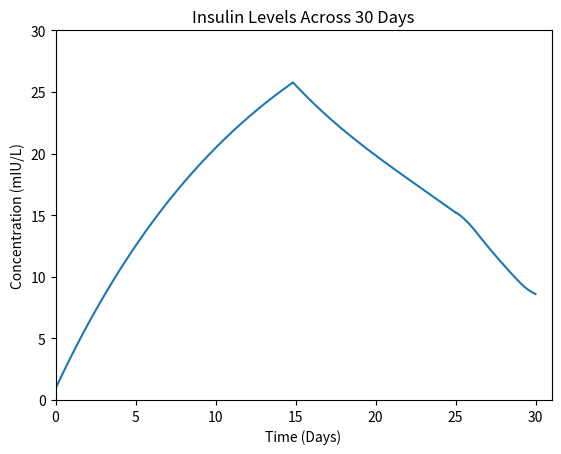

Source code (Python):
# -*- coding: utf-8 -*-
"""Fixing Edits pbl2 (Healthy + Birth Control).ipynb

Automatically generated by Colab.

Original file is located at
    https://colab.research.google.com/<link-removed>
"""

import numpy as np
import pandas as pd
import matplotlib.pyplot as plt
from scipy.integrate import odeint
import math

# Initializing Variables

outputVol = 5 # How much blood is flowing in general from the splitter

# Birth Control Intake
bcIntake = 0.086 * 0.5/24/60/314.46/5
#bcIntake = 0.5/24/60/314.46
addedData = np.ones(30) * bcIntake

# Fractions of Blood to Each Box
uterusFrac = 0.1 #
liverFrac = 0.27 #
brainFrac = 0.14 #
robFrac = 1 - (uterusFrac + liverFrac + brainFrac) #

# PR Receptor Info
kBind = 1 * (10**9) # Binding Rate Constant
PR = (50000 / (6.022 * (10**23))) * (10**4)

# LH Threshold (Peak Value, signaling Progesterone release)
thres = 39.21 * 1.44

# LH and Prog arrays
# in mmol/L, per day (source 1)
initprog_data = np.array([1, 1, 1, 1, 1, 1, 1, 1, 1, 1, 1, 1, 1, 1, 2.5, 5, 9, 14, 18, 20, 25, 28, 31, 33, 35, 30, 28, 20, 10, 1]) * 10**(-6)
print(initprog_data)
prog_data = np.add(initprog_data, addedData)
print(prog_data)
# in mmol/L, per day (source 2 -- data is in IU/L)
LH_data = np.array([6, 6.1, 6.4, 6.7, 7, 7.2, 7.4, 7.6, 8, 8.5, 9, 9.5, 10, 20, 35, 40, 30, 10, 9.5, 9, 8.7, 8.4, 8.2, 8.1, 7.7, 7.5, 7.4, 7.2, 7, 6.9]) * 1.44

days = np.arange(0, 43200, 1440)
mins = np.arange(0, 43200, 1)

# plt.figure()
# plt.scatter(np.arange(0, 43200, 1440), prog_data)
# plt.show()

# polyfits and plot
degree = 3
prog_fit1 = np.polyfit(days[0:14], prog_data[0:14], degree)
prog_mins1 = np.polyval(prog_fit1, mins)
prog_fit2 = np.polyfit(days[14:25], prog_data[14:25], degree)
prog_mins2 = np.polyval(prog_fit2, mins)
prog_fit3 = np.polyfit(days[25:], prog_data[25:], degree)
prog_mins3 = np.polyval(prog_fit3, mins)

# plt.figure()
# plt.plot(mins[0:14*1440], prog_mins1[0:14*1440], label="flat")
# plt.plot(mins[14*1440:25*1440], prog_mins2[14*1440:25*1440] - (0.1 * 10**(-5)), label="up")
# plt.plot(mins[25*1440:], prog_mins3[25*1440:] + (0.5 * 10**(-5)), label="down")
# plt.legend()
# plt.grid(True)
# plt.show()

# SLOPES (USE ORANGE FOR RELEASE)
dt = 1
prog_slope1 = np.gradient(prog_mins1, dt)
prog_slope2 = np.gradient(prog_mins2, dt)
prog_slope3 = np.gradient(prog_mins3, dt)

# plt.figure()
# plt.plot(mins[0:14*1440], prog_slope1[0:14*1440], label="flat")
# plt.plot(mins[14*1440:25*1440], prog_slope2[14*1440:25*1440], label="up")
# plt.plot(mins[25*1440:], prog_slope3[25*1440:], label="down")
# plt.legend()
# plt.grid(True)
# plt.show()

# LH Stuff
# interpolation
LH_mins = np.interp(mins, days, LH_data)

# plt.figure()
# plt.scatter(np.arange(0, 43200, 1440), LH_data)
# plt.plot(mins, LH_mins)
# plt.show()

prog_mins = np.concatenate((prog_mins1[0:14*1440], prog_mins2[14*1440:25*1440] - (0.1 * 10**(-5)), prog_mins3[25*1440:] + (0.5 * 10**(-5)))) # mmol/L
LH_mins = np.interp(mins, days, LH_data) # mmol/L
est_mins = (6*(0.01*LH_mins**2 + (10**10)*(prog_mins)**2)*(np.sin(mins*2*np.pi/28800))**2 + 5) * (3.6713 / 10**9) # mmol/L
#est_mins = (6*(0.01*LH_mins**2 + (10**10)*(prog_mins)**2)*(np.sin(mins*2*np.pi/28800))**2 + 5)

# plt.figure()
# #plt.plot(mins, prog_mins, label='Progesterone')
# #plt.plot(mins, LH_mins, label='LH')
# plt.plot(mins, est_mins, label='Estrogen')
# #plt.xlim(0, 45000)
# #plt.ylim(0, 60)
# plt.legend()
# plt.title("LH, Progesterone, and Estrogen Levels")

# slopes
dt = 1
LH_release = np.gradient(LH_mins, dt)
prog_release = np.gradient(prog_mins, dt)
est_release = np.gradient(est_mins, dt)

# plt.figure()
# #plt.plot(mins, prog_release, label='Progesterone')
# # plt.plot(mins, LH_release, label='LH')
# plt.plot(mins, est_release, label='Estrogen')
# plt.legend()

# print(np.min(prog_release))

'''
FUNCTIONS (BOXES ON OUR DIAGRAM)
'''

# Production Box
global release
release = False
def production(time):
  global release
  LH1 = LH_release[time - 1]
  LHbase = LH_mins[time - 1]
  if release or LHbase >= thres:
    release = True
    prog1 = (1 * 10**(-6))/24/60 + 1.05*prog_release[time - 1] if (prog_release[time - 1] > (-0.47 * 10**(-8))) else (1 * 10**(-8))/24/60 - 1.05*(0.47 * 10**(-8))
  else:
    prog1 = bcIntake + (1 * 10**(-6))/24/60   # maybe include adrenal gland release if this doesn't work
  est1 = est_release[time - 1] * (est_release[time - 1] > -0.01)

  return LH1, prog1, est1

# Splitter Box -> Mass In = Mass Out

def splitter(LH1, prog1, est1, allo1, ins1, LH11, prog11, est11, allo11, ins11):
  inletLH = LH1 + LH11
  inletProg = prog1 + prog11
  inletEst = est1 + est11
  inletAllo = allo1 + allo11
  inletIns = ins1 + ins11

  LH2 = liverFrac * inletLH
  prog2 = liverFrac * inletProg
  est2 = liverFrac * inletEst
  allo2 = liverFrac * inletAllo
  ins2 = liverFrac * inletIns

  LH3 = brainFrac * inletLH
  prog3 = brainFrac * inletProg
  est3 = brainFrac * inletEst
  allo3 = brainFrac * inletAllo
  ins3 = brainFrac * inletIns

  LH4 = uterusFrac * inletLH
  prog4 = uterusFrac * inletProg
  est4 = uterusFrac * inletEst
  allo4 = uterusFrac * inletAllo
  ins4 = uterusFrac * inletIns

  LH5 = robFrac * inletLH
  prog5 = robFrac * inletProg
  est5 = robFrac * inletEst
  allo5 = robFrac * inletAllo
  ins5 = robFrac * inletIns

  return LH2, prog2, est2, allo2, ins2, LH3, prog3, est3, allo3, ins3, LH4, prog4, est4, allo4, ins4, LH5, prog5, est5, allo5, ins5

# Liver Box
def liver(LH2, prog2, est2, allo2, ins2):
  kMetProg = math.log(2)/ (60 * 60) # Need to figure out progesterone's half life
  #kMetProg = math.log(2)/ (20 * 60)
  #kMetEst = math.log(2)/ (17 * 60)
  kMetEst = 0
  #kMetInsulin = math.log(2) / (6.5 * 1)
  kMetInsulin = math.log(2) / (6.5 * 1)
  #kMetInsulin = 0
  kMetAllo = math.log(2) / (9 * 60)
  #kMetLH = math.log(2) / (11 * 60)
  kMetLH = 0
  prog7 = prog2 - (kMetProg * prog2)
  LH7 = LH2 - (kMetLH * LH2)
  est7 = est2 - (kMetEst * est2)
  allo7 = allo2 - (kMetAllo * allo2 * 2)
  ins7 = ins2 - (kMetInsulin * ins2)
  return LH7, prog7, est7, allo7, ins7

# Uterus Box
def uterus(LH3, prog3, est3, allo3, ins3, prog8):
  LH8 = LH3
  prog8 = prog3 - (kBind * prog8 * PR)
  allo8 = allo3
  ins8 = ins3
  est8 = est3
  return LH8, prog8, est8, allo8, ins8

# Brain Box
def brain(LH4, prog4, est4, allo4, ins4, prog9):
  LH9 = LH4
  prog9 = prog4 - (kBind * prog9 * PR)
  allo9 = allo4 + (9.57 * (10**-6) * prog9 * 1000) + (7.69 * (10**(-11)))
  ins9 = ins4
  est9 = est4
  return LH9, prog9, est9, allo9, ins9

# ROB Box (insulin generation)
def rob(LH5, prog5, est5, allo5, ins5):
  LH10 = LH5
  prog10 = prog5
  allo10 = allo5
  est10 = est5
  # insulinGen = 6.00 + 0.025 * (prog5 * 314.46 * (10**9) / (10**3)) #+ 0.086 * (est5 * 272.38) #* (6 * 10**(-9)) # * (10**9) / (10**3)
  insulinGen = 6.00 + 0.025 * (prog5 * 314.46 * (10**9) / (10**3)) + 0.086 * (est5 * 272.38 * (10**3)) * (6 * 10**(-9)) * (10**9) / (10**3)
  ins10 = ins5 + (insulinGen * robFrac) # * (6.9444 / (10**9)
  ins10 = ins5 - (2 * (10**(-9)) * ins10)
  #print(insulinGen)
  return LH10, prog10, est10, allo10, ins10

# Mixer Box -> No rxns (Mass in = Mass out)

def mixer(LH7, prog7, est7, allo7, ins7, LH8, prog8, est8, allo8, ins8, LH9, prog9, est9, allo9, ins9, LH10, prog10, est10, allo10, ins10):

  prog11 = prog7 + prog8 + prog9 + prog10
  LH11 = LH7 + LH8 + LH9 + LH10
  est11 = est7 + est8 + est9 + est10
  allo11 = allo7 + allo8 + allo9 + allo10
  if prog11 < 0:
    insulinGen = 6.00 + 0.086 * (est11 * 272.38 * pow(10, 3)) + 60
  else:
    insulinGen = 6.00 + 0.025 * (prog11 * 314.46 * pow(10, 6)) + 0.086 * (est11 * 272.38 * pow(10, 3)) + 60
  if est11 >= 1.0:
    print(prog10)
  insSum = ins7 + ins8 + ins9 + ins10
  ins11 = (0.75* 10**(-10)) * (insSum + insulinGen)

  return LH11, prog11, est11, allo11, ins11

'''
DATAFRAME
'''

colnames = []
compounds = ["LH", "prog", "est", "allo", "ins"]
for i in range (1, 12):
    for compound in compounds:
        colnames.append(f"{compound}{i}")

data = pd.DataFrame(columns=colnames, index=range(43201))

# initialize everything as 0, conditions/ICs below
zeros = [0] * 55
LH1, prog1, est1, allo1, ins1, LH2, prog2, est2, allo2, ins2, LH3, prog3, est3, allo3, ins3, LH4, prog4, est4, allo4, ins4, \
  LH5, prog5, est5, allo5, ins5, LH6, prog6, est6, allo6, ins6, LH7, prog7, est7, allo7, ins7, LH8, prog8, est8, allo8, ins8, \
  LH9, prog9, est9, allo9, ins9, LH10, prog10, est10, allo10, ins10, LH11, prog11, est11, allo11, ins11 = zeros

# constants/initial conditions here
# initial values into stream 11 (mmol/L)
LH11 = 6
prog11 = 1 * 10**(-6)
est11 = 20 * 3.6713 / 10**9
allo11 = 7.69e-11
#allo1 = 5e-6
ins11 = 30 * 10**(-9)

# fill into row 0 of data
data.iloc[0] = [LH1, prog1, est1, allo1, ins1, LH2, prog2, est2, allo2, ins2, LH3, prog3, est3, allo3, ins3, LH4, prog4, est4, allo4, ins4, \
  LH5, prog5, est5, allo5, ins5, LH6, prog6, est6, allo6, ins6, LH7, prog7, est7, allo7, ins7, LH8, prog8, est8, allo8, ins8, \
  LH9, prog9, est9, allo9, ins9, LH10, prog10, est10, allo10, ins10, LH11, prog11, est11, allo11, ins11]

for i in range(1, 43201):
  LH1, prog1, est1 = production(i)
  LH2, prog2, est2, allo2, ins2, LH3, prog3, est3, allo3, ins3, LH4, prog4, est4, allo4, ins4, LH5, prog5, est5, allo5, ins5 = splitter(LH1, prog1, est1, allo1, ins1, LH11, prog11, est11, allo11, ins11)
  LH7, prog7, est7, allo7, ins7 = liver(LH2, prog2, est2, allo2, ins2)
  LH8, prog8, est8, allo8, ins8 = uterus(LH3, prog3, est3, allo3, ins3, prog8)
  LH9, prog9, est9, allo9, ins9 = brain(LH4, prog4, est4, allo4, ins4, prog9)
  LH10, prog10, est10, allo10, ins10 = rob(LH5, prog5, est5, allo5, ins5)
  LH11, prog11, est11, allo11, ins11 = mixer(LH7, prog7, est7, allo7, ins7, LH8, prog8, est8, allo8, ins8, LH9, prog9, est9, allo9, ins9, LH10, prog10, est10, allo10, ins10)

  data.iloc[i] = [LH1, prog1, est1, allo1, ins1, LH2, prog2, est2, allo2, ins2, LH3, prog3, est3, allo3, ins3, LH4, prog4, est4, allo4, ins4, \
    LH5, prog5, est5, allo5, ins5, LH6, prog6, est6, allo6, ins6, LH7, prog7, est7, allo7, ins7, LH8, prog8, est8, allo8, ins8, \
    LH9, prog9, est9, allo9, ins9, LH10, prog10, est10, allo10, ins10, LH11, prog11, est11, allo11, ins11]

data.to_csv("bc.csv", index=False)

days = np.linspace(0, 30, 43200)

maxEst = np.max(data['est11'])
maxProg = np.max(data['prog11'])
maxLH = np.max(data['LH11'])
'''
plt.figure()
#plt.plot(data['LH11'][1:], label='LH')
#plt.plot(data['prog11'][1:]*(10**(-3)) * 314.16 * 10**(6), label='Progesterone') # *(10**(-3)) * 314.16 * 10**(6)
plt.plot(data['est11'][1:] * (10**9) / 3.6713, label='Estrogen')
plt.plot(data['LH11'][1:] / maxLH, label='LH')
plt.plot(data['prog11'][1:] * 0.75 / maxProg , label='Progesterone') # *(10**(-3)) * 314.16 * 10**(6)
plt.plot(data['est11'][1:] * 0.75 / maxEst, label='Estrogen')
plt.plot(data['allo11'][1:], label='allo')
plt.plot(data['ins11'][1:] / 6 * 10**9, label='ins')
plt.xlabel("Time (min)")
plt.ylabel("Concentration (ng/mL)")
plt.title("Insulin Levels Across 30 Days")
#plt.xlim(0, 43200)
#plt.ylim(0, 10)
# plt.legend()
plt.show()
'''
# Insulin Graph
#fig, ax = plt.subplots()
times = np.arange(0, 43200, 1) /60 /24
plt.plot(times, data['ins11'][1:] / 6 * 10**9,label='ins')
plt.xlabel("Time (Days)")
plt.ylabel("Concentration (mIU/L)")
plt.title("Insulin Levels Across 30 Days")
plt.xlim(0, 31)
plt.ylim(0, 30)
# plt.legend()
plt.show()
'''
# Allopregnanolone Graph
plt.plot(times, (data['allo11'][1:]) * 10**3,label='ins')
plt.xlabel("Time (Days)")
plt.ylabel("Concentration (μmol/L)")
plt.title("Allopregnanolone Levels Across 30 Days")
plt.xlim(0, 31)
#plt.ylim(0, 85)
# plt.legend()
plt.show()

# LH, Estrogen, and Progesterone Together
plt.figure(figsize=(12, 6))
plt.plot(days, data['LH11'][1:] / maxLH, label='LH')
plt.plot(days, data['prog11'][1:] * 0.75 / maxProg , label='Progesterone') # *(10**(-3)) * 314.16 * 10**(6)
plt.plot(days, data['est11'][1:] * 0.75 / maxEst, label='Estrogen')
plt.xlim(0, 31)
plt.ylim(0, 1.5)
plt.gca().get_yaxis().set_visible(False)
plt.xlabel("Time (Days)")
plt.title("Menstrual Cycle Overview")
plt.legend()
plt.show()

# LH
plt.plot(times, data['LH11'][1:] / 1.44)
plt.xlim(0, 31)
plt.ylim(0, 40)
plt.xlabel("Time (Days)")
plt.ylabel("Concentration (IU/L)")
plt.title("LH Levels Across 30 Days")
plt.show()

# Progesterone
plt.plot(times, data['prog11'][1:] *(10**(-3)) * 314.16 * 10**(6))
plt.xlim(0, 31)
plt.ylim(0, 85)
plt.xlabel("Time (Days)")
plt.ylabel("Concentration (ng/mL)")
plt.title("Progesterone Levels Across 30 Days")
plt.show()
np.save("my_array.npy", data['prog11'])

# Estrogen
plt.plot(times, data['est11'][1:] * (10**9) / 3.6713)
plt.xlim(0, 31)
plt.ylim(0, 225)
plt.xlabel("Time (Days)")
plt.ylabel("Concentration (pg/mL)")
plt.title("Estrogen Levels Across 30 Days")
plt.show()
'''